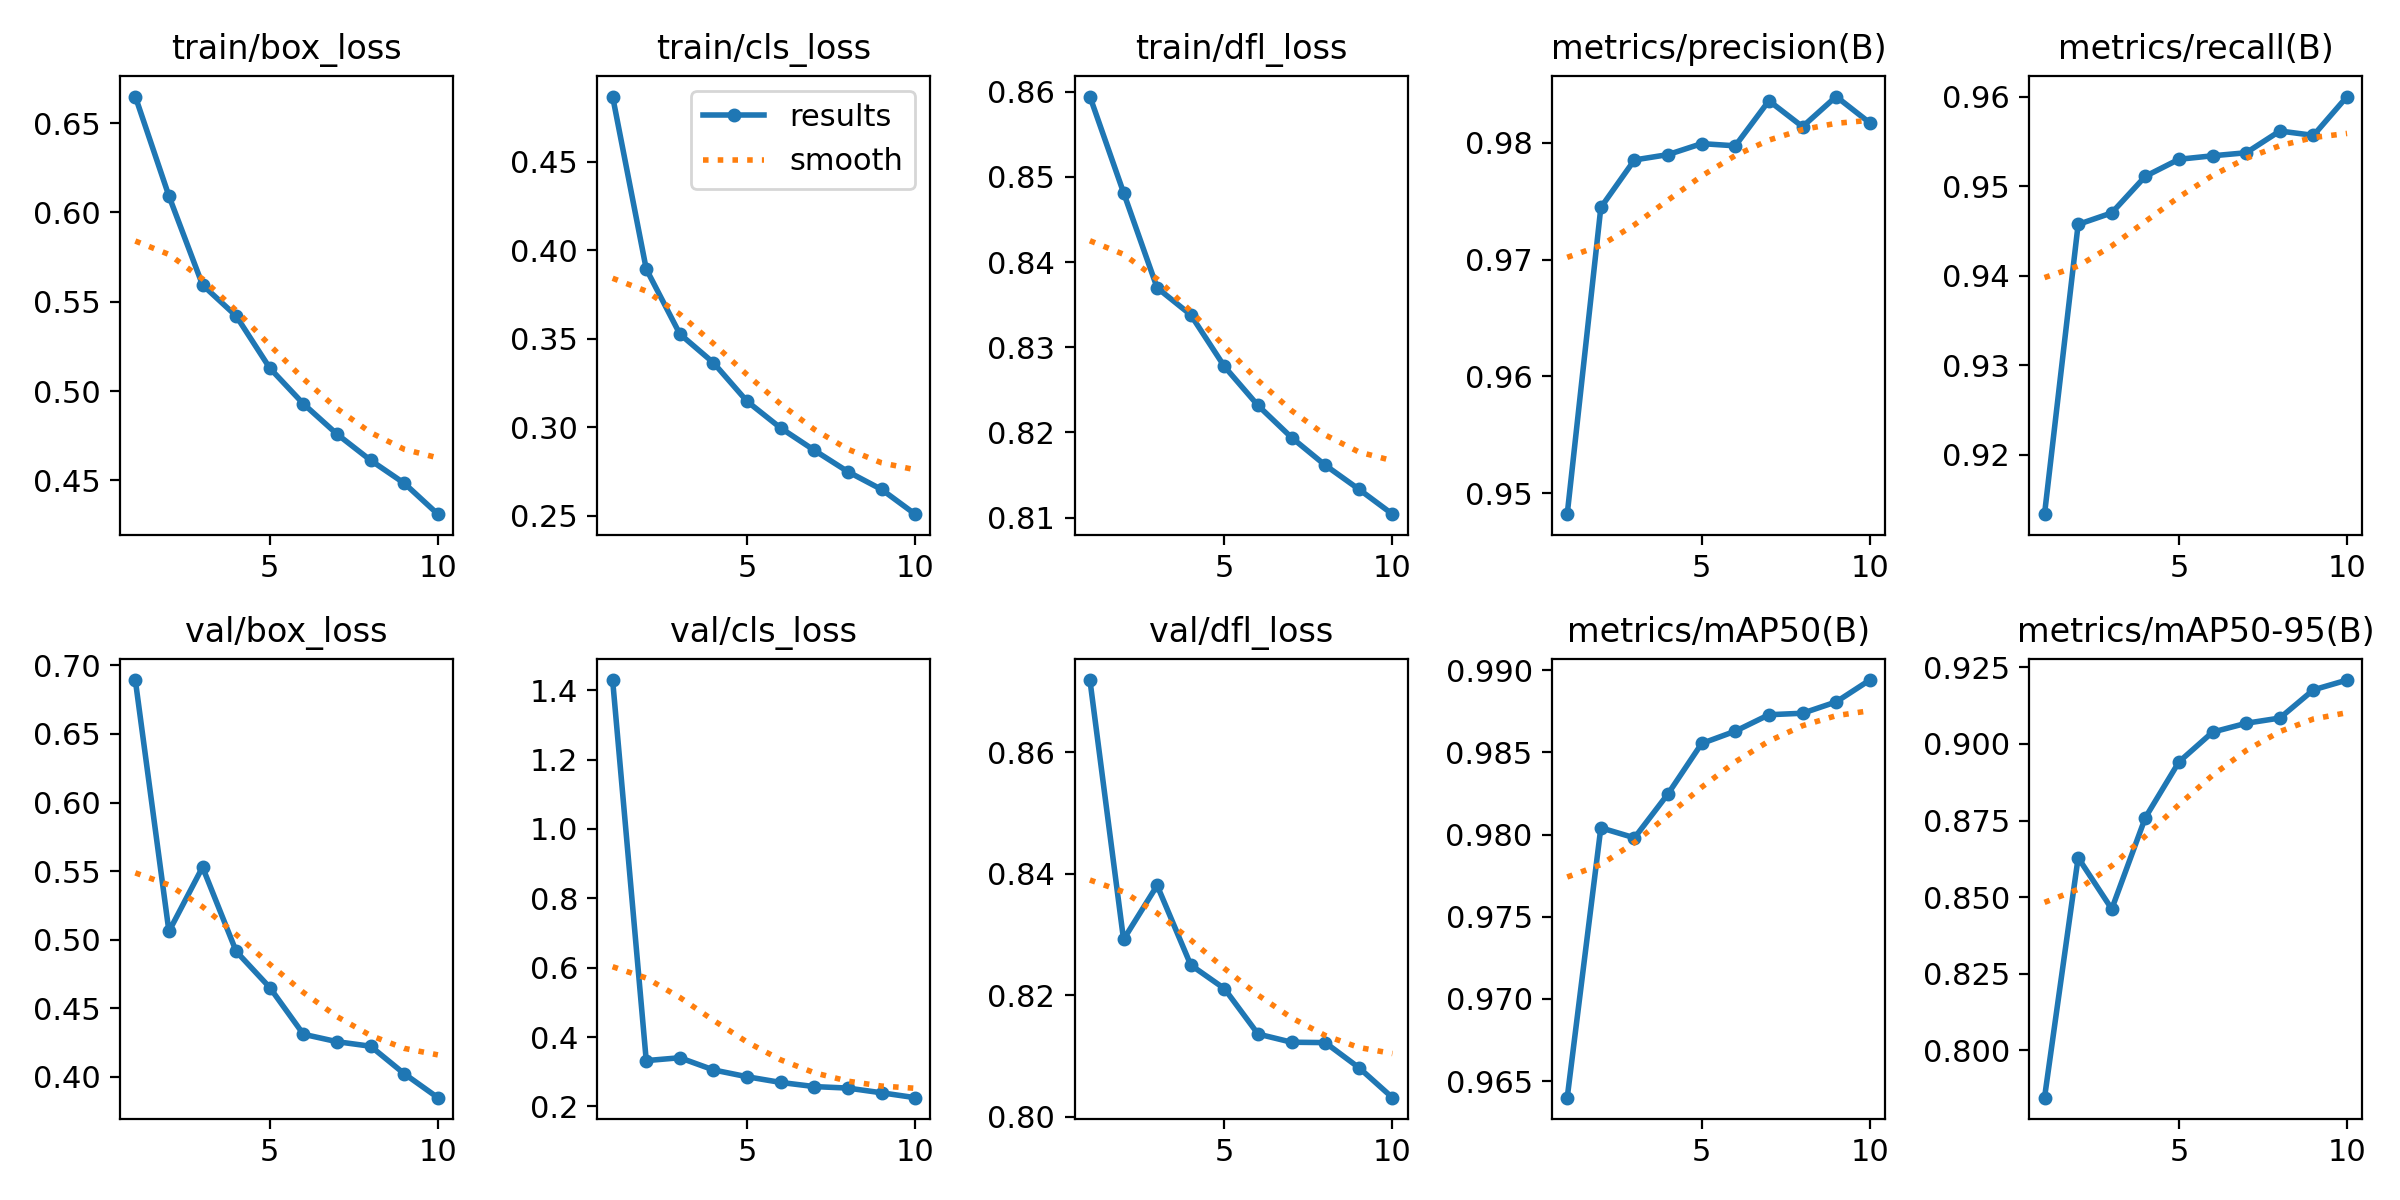

The data file committed next to this chart (first rows):
epoch, time, train/box_loss, train/cls_loss, train/dfl_loss, metrics/precision(B), metrics/recall(B), metrics/mAP50(B), metrics/mAP50-95(B), val/box_loss, val/cls_loss, val/dfl_loss, lr/pg0, lr/pg1, lr/pg2
1, 227, 0.6649, 0.4867, 0.8594, 0.9482, 0.9134, 0.964, 0.7846, 0.6893, 1.429, 0.8719, 0.07005, 0.003328, 0.003328
2, 414.7, 0.6092, 0.3893, 0.8482, 0.9745, 0.9457, 0.9804, 0.8629, 0.506, 0.3321, 0.8292, 0.03939, 0.006002, 0.006002
3, 598.4, 0.5594, 0.3526, 0.837, 0.9785, 0.947, 0.9798, 0.8461, 0.5529, 0.3403, 0.8381, 0.008067, 0.008016, 0.008016
4, 781.8, 0.5421, 0.3363, 0.8338, 0.979, 0.9511, 0.9825, 0.876, 0.4915, 0.3052, 0.825, 0.00703, 0.00703, 0.00703
5, 965.8, 0.5129, 0.3145, 0.8277, 0.9799, 0.953, 0.9855, 0.8942, 0.4651, 0.2855, 0.8211, 0.00604, 0.00604, 0.00604
6, 1150, 0.4929, 0.2994, 0.8232, 0.9798, 0.9534, 0.9863, 0.9039, 0.431, 0.2691, 0.8136, 0.00505, 0.00505, 0.00505
7, 1334, 0.4759, 0.2869, 0.8194, 0.9836, 0.9538, 0.9873, 0.9068, 0.4256, 0.2572, 0.8123, 0.00406, 0.00406, 0.00406
8, 1518, 0.4612, 0.2748, 0.8162, 0.9814, 0.9562, 0.9874, 0.9085, 0.4223, 0.2528, 0.8122, 0.00307, 0.00307, 0.00307
9, 1702, 0.4484, 0.2648, 0.8133, 0.984, 0.9557, 0.9881, 0.9177, 0.4023, 0.2393, 0.8081, 0.00208, 0.00208, 0.00208
10, 1886, 0.4311, 0.2508, 0.8104, 0.9817, 0.96, 0.9894, 0.9209, 0.3848, 0.2252, 0.8031, 0.00109, 0.00109, 0.00109
